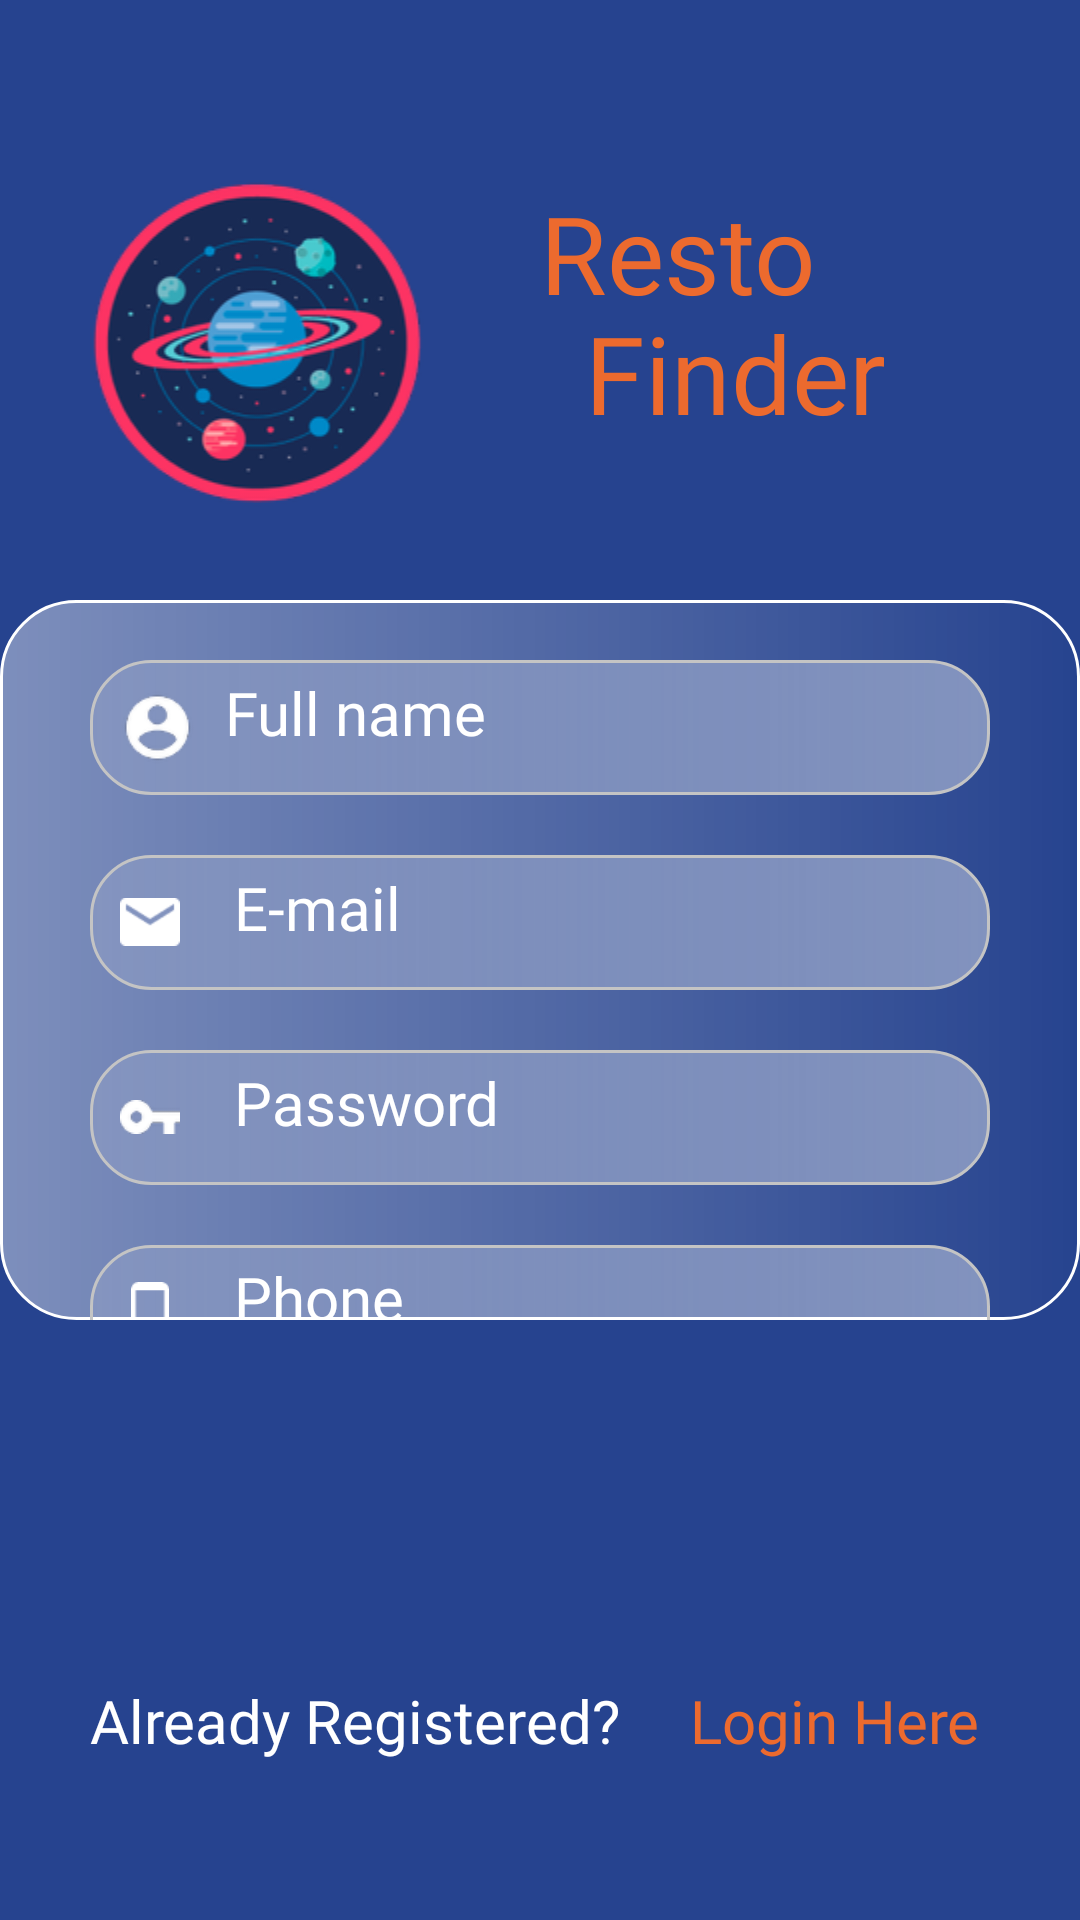

Android layout source for this screen:
<!-- AndroidManifest.xml: application theme Theme.PasRestaurant2 -->
<!-- res/layout/activity_register.xml -->
<?xml version="1.0" encoding="utf-8"?>
<RelativeLayout xmlns:android="http://schemas.android.com/apk/res/android"
    xmlns:app="http://schemas.android.com/apk/res-auto"
    xmlns:tools="http://schemas.android.com/tools"
    android:layout_width="match_parent"
    android:background="#26438F"
    android:layout_height="match_parent"
    tools:context=".Register">

    <TextView
        android:text="Resto"
        android:layout_width="121dp"
        android:layout_height="48dp"
        android:layout_marginLeft="180dp"
        android:fontFamily="@font/cbold"
        android:layout_marginTop="60dp"
        android:textColor="#EC6A2E"
        android:textSize="36dp" />

    <TextView
        android:text="Finder"

        android:layout_width="121dp"
        android:layout_height="48dp"
        android:layout_marginLeft="195dp"
        android:fontFamily="@font/cbold"
        android:layout_marginTop="100dp"
        android:textColor="#EC6A2E"
        android:textSize="36dp" />

    <ImageView

        android:layout_width="112dp"
        android:layout_height="109dp"
        android:layout_marginLeft="30dp"
        android:layout_marginTop="60dp"
        android:src="@drawable/logo" />


    <LinearLayout
        android:layout_width="375dp"
        android:layout_height="9000dp"
        android:layout_centerHorizontal="true"
        android:layout_marginVertical="200dp"
        android:background="@drawable/input_container_login_style"
        android:orientation="vertical">


        <LinearLayout
            android:layout_width="match_parent"
            android:layout_height="45dp"
            android:layout_marginHorizontal="30dp"
            android:layout_marginVertical="20dp"
            android:background="@drawable/input_box_login_style">

            <ImageView
                android:layout_width="25dp"
                android:layout_height="25dp"
                android:layout_gravity="center"
                android:layout_marginHorizontal="10dp"
                android:src="@drawable/username" />


            <EditText
                android:id="@+id/fullName"
                android:layout_width="wrap_content"
                android:layout_height="wrap_content"
                android:layout_marginVertical="4dp"
                android:background="#00000000"
                android:fontFamily="@font/clight"
                android:hint="Full name"

                android:textColorHint="@color/white"
                android:textSize="20dp" />

        </LinearLayout>

        <LinearLayout
            android:layout_width="match_parent"
            android:layout_height="45dp"
            android:layout_marginHorizontal="30dp"
            android:layout_marginBottom="10dp"
            android:background="@drawable/input_box_login_style">

            <ImageView
                android:layout_width="20dp"
                android:layout_height="20dp"
                android:layout_gravity="center"
                android:layout_marginHorizontal="10dp"
                android:src="@drawable/mail" />


            <EditText
                android:id="@+id/Email"
                android:layout_width="wrap_content"
                android:layout_height="wrap_content"
                android:layout_marginVertical="4dp"
                android:background="#00000000"
                android:fontFamily="@font/clight"
                android:hint="E-mail"
                android:paddingHorizontal="8dp"
                android:textColorHint="@color/white"
                android:textSize="20dp" />

        </LinearLayout>

        <LinearLayout
            android:layout_width="match_parent"
            android:layout_height="45dp"
            android:layout_marginHorizontal="30dp"
            android:layout_marginVertical="10dp"
            android:background="@drawable/input_box_login_style">

            <ImageView
                android:layout_width="20dp"
                android:layout_height="20dp"
                android:layout_gravity="center"
                android:layout_marginHorizontal="10dp"
                android:src="@drawable/password" />


            <EditText
                android:id="@+id/password"
                android:layout_width="match_parent"
                android:layout_height="wrap_content"
                android:layout_marginVertical="4dp"
                android:background="#00000000"
                android:fontFamily="@font/clight"
                android:hint="Password"
                android:paddingHorizontal="8dp"
                android:textColorHint="@color/white"
                android:textSize="20dp" />

        </LinearLayout>

        <LinearLayout
            android:layout_width="match_parent"
            android:layout_height="45dp"
            android:layout_marginHorizontal="30dp"
            android:layout_marginVertical="10dp"
            android:background="@drawable/input_box_login_style">

            <ImageView
                android:layout_width="20dp"
                android:layout_height="20dp"
                android:layout_gravity="center"
                android:layout_marginHorizontal="10dp"
                android:src="@drawable/phone" />


            <EditText
                android:id="@+id/phone"
                android:layout_width="match_parent"
                android:layout_height="wrap_content"
                android:layout_marginVertical="4dp"
                android:background="#00000000"
                android:fontFamily="@font/clight"
                android:hint="Phone"
                android:paddingHorizontal="8dp"
                android:textColorHint="@color/white"
                android:textSize="20dp" />

        </LinearLayout>


        <Button
            android:id="@+id/registerBtn"
            android:layout_width="wrap_content"
            android:layout_height="wrap_content"
            android:layout_gravity="right"
            android:layout_marginRight="40dp"
            android:backgroundTint="#EC6A2E"
            android:fontFamily="@font/cbold"
            android:text="Sign Up"
            app:cornerRadius="10dp" />

    </LinearLayout>

    <TextView
        android:layout_width="wrap_content"
        android:layout_height="wrap_content"
        android:layout_marginLeft="30dp"
        android:layout_marginTop="560dp"
        android:fontFamily="@font/cbold"
        android:text="Already Registered?"
        android:textColor="@color/white"
        android:textSize="20dp" />

    <TextView
        android:id="@+id/createText"
        android:layout_width="wrap_content"
        android:layout_height="wrap_content"
        android:layout_marginLeft="230dp"
        android:layout_marginTop="560dp"
        android:fontFamily="@font/cbold"
        android:text="Login Here"
        android:textColor="#EC6A2E"
        android:textSize="20dp" />


</RelativeLayout>
<!-- resources referenced by this layout -->
<resources>
  <!-- drawable input_box_login_style (drawable) -->
  <?xml version="1.0" encoding="utf-8"?>
  <shape xmlns:android="http://schemas.android.com/apk/res/android">
      <corners android:radius="20dp"/>
      <gradient android:startColor="#1AFFFFFF" android:endColor="#66FFFFFF"/>
      <stroke android:color="#C4C4C4" android:width="1dp"/>
  </shape>
  <!-- drawable input_container_login_style (drawable) -->
  <?xml version="1.0" encoding="utf-8"?>
  <shape xmlns:android="http://schemas.android.com/apk/res/android">
      <corners android:radius="25dp"/>
      <gradient android:startColor="#66FFFFFF" android:endColor="#00555555"/>
      <stroke android:color="#FFFFFF"  android:width="1dp"/>
  
  </shape>
  <!-- drawable logo: png bitmap (drawable-hdpi, 13229 bytes) -->
  <!-- drawable mail: png bitmap (drawable-mdpi, 398 bytes) -->
  <!-- drawable password: png bitmap (drawable, 371 bytes) -->
  <!-- drawable phone: png bitmap (drawable-mdpi, 262 bytes) -->
  <!-- drawable username: png bitmap (drawable-hdpi, 1257 bytes) -->
  <style name="Theme.PasRestaurant2" parent="Theme.MaterialComponents.DayNight.NoActionBar">
          
          <item name="colorPrimary">@color/purple_500</item>
          <item name="colorPrimaryVariant">@color/purple_700</item>
          <item name="colorOnPrimary">@color/white</item>
          
          <item name="colorSecondary">@color/teal_200</item>
          <item name="colorSecondaryVariant">@color/teal_700</item>
          <item name="colorOnSecondary">@color/black</item>
          
          <item name="android:statusBarColor" tools:targetApi="l">?attr/colorPrimaryVariant</item>
          
      </style>
  <!-- not gathered from this repository: default colours our renderer supplied (Android Studio template values) -->
  <color name="purple_500">#FF6200EE</color>
  <color name="purple_700">#FF3700B3</color>
  <color name="teal_200">#FF03DAC5</color>
  <color name="teal_700">#FF018786</color>
  <color name="black">#FF000000</color>
  <color name="white">#FFFFFFFF</color>
</resources>
